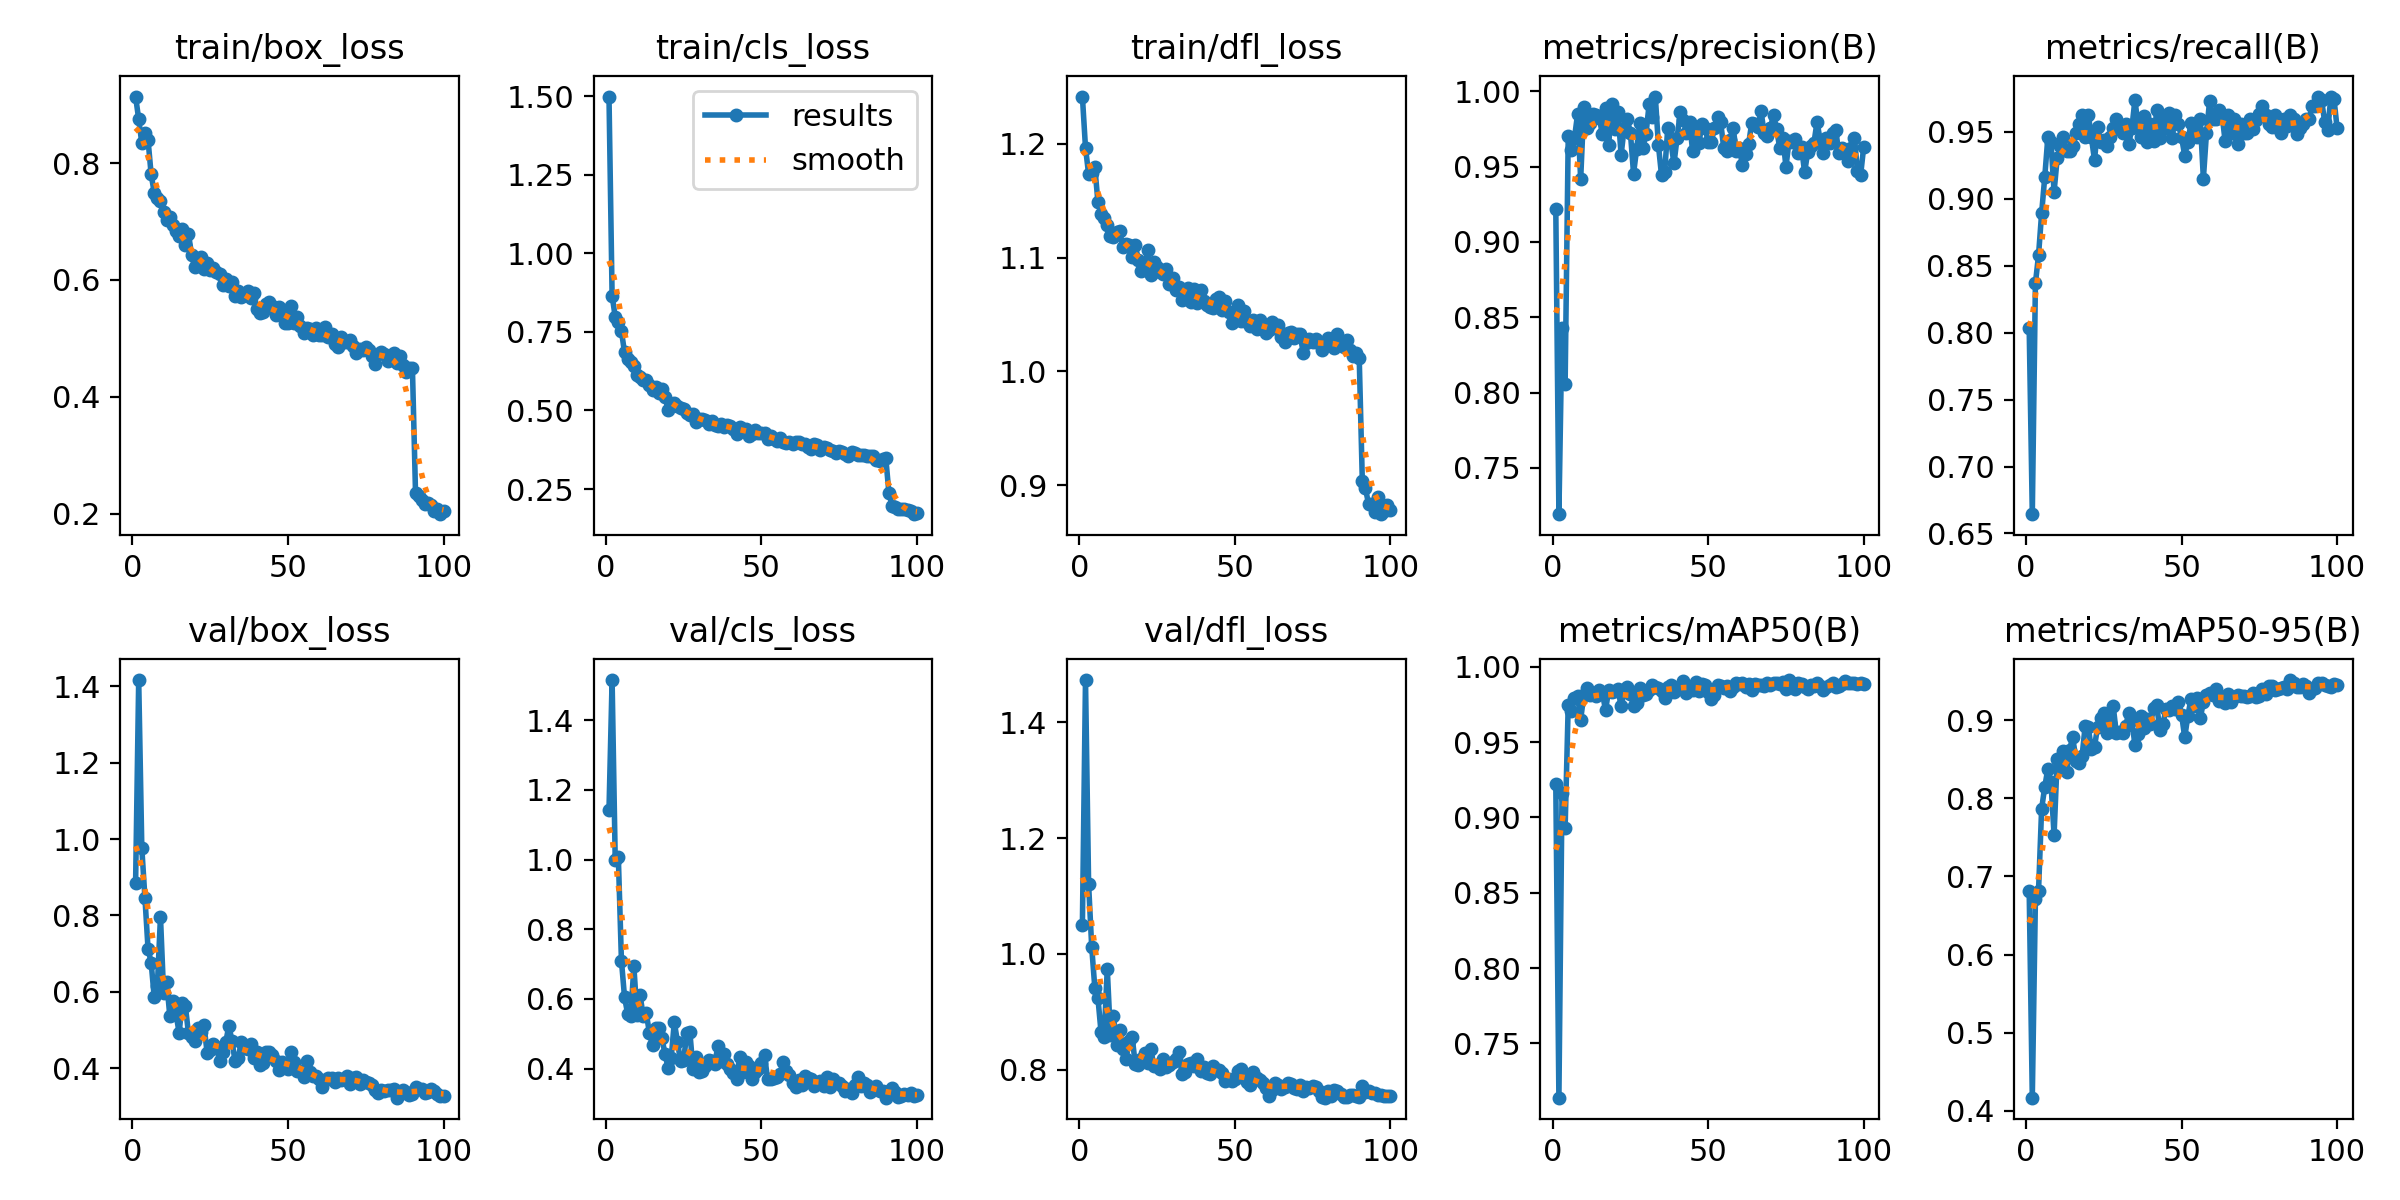

The data file committed next to this chart (first rows):
epoch, time, train/box_loss, train/cls_loss, train/dfl_loss, metrics/precision(B), metrics/recall(B), metrics/mAP50(B), metrics/mAP50-95(B), val/box_loss, val/cls_loss, val/dfl_loss, lr/pg0, lr/pg1, lr/pg2
1, 5.123, 0.9137, 1.499, 1.242, 0.922, 0.8034, 0.9223, 0.6812, 0.8838, 1.142, 1.05, 0.0006573, 0.0006573, 0.0006573
2, 9.514, 0.8749, 0.8656, 1.197, 0.7193, 0.6644, 0.7139, 0.4166, 1.417, 1.515, 1.473, 0.001311, 0.001311, 0.001311
3, 13.82, 0.8341, 0.7981, 1.173, 0.8429, 0.8369, 0.9159, 0.671, 0.9764, 1, 1.12, 0.001951, 0.001951, 0.001951
4, 18.08, 0.8508, 0.7816, 1.174, 0.8055, 0.8576, 0.8931, 0.6812, 0.8468, 1.008, 1.012, 0.001941, 0.001941, 0.001941
5, 22.23, 0.8398, 0.7528, 1.179, 0.9704, 0.8892, 0.9749, 0.7869, 0.7131, 0.7098, 0.941, 0.001921, 0.001921, 0.001921
6, 26.48, 0.7806, 0.6846, 1.149, 0.9609, 0.916, 0.9706, 0.8144, 0.6765, 0.6047, 0.9235, 0.001901, 0.001901, 0.001901
7, 30.69, 0.7491, 0.6641, 1.139, 0.9688, 0.9459, 0.9795, 0.8382, 0.5856, 0.557, 0.8644, 0.001881, 0.001881, 0.001881
8, 34.91, 0.74, 0.6535, 1.135, 0.9847, 0.9424, 0.9807, 0.8206, 0.6157, 0.5504, 0.8571, 0.001861, 0.001861, 0.001861
9, 39.11, 0.7353, 0.6429, 1.128, 0.9417, 0.9051, 0.965, 0.7529, 0.7965, 0.693, 0.9742, 0.001842, 0.001842, 0.001842
10, 43.34, 0.7158, 0.6129, 1.119, 0.9892, 0.9302, 0.9811, 0.8507, 0.5979, 0.555, 0.8598, 0.001822, 0.001822, 0.001822
11, 47.64, 0.7028, 0.6055, 1.118, 0.9757, 0.939, 0.9861, 0.8406, 0.6257, 0.6105, 0.8921, 0.001802, 0.001802, 0.001802
12, 51.88, 0.7074, 0.5977, 1.122, 0.9787, 0.9458, 0.9811, 0.8613, 0.5372, 0.5501, 0.8427, 0.001782, 0.001782, 0.001782
13, 56.1, 0.6933, 0.5978, 1.123, 0.9846, 0.9356, 0.9819, 0.834, 0.5756, 0.5585, 0.8692, 0.001762, 0.001762, 0.001762
14, 60.39, 0.6836, 0.5822, 1.11, 0.9839, 0.9356, 0.9805, 0.8624, 0.5412, 0.5016, 0.8357, 0.001743, 0.001743, 0.001743
15, 64.6, 0.6754, 0.5637, 1.112, 0.982, 0.939, 0.9843, 0.8789, 0.4931, 0.4666, 0.8181, 0.001723, 0.001723, 0.001723
16, 68.91, 0.6872, 0.5756, 1.111, 0.9713, 0.9492, 0.9824, 0.8485, 0.5715, 0.5152, 0.8501, 0.001703, 0.001703, 0.001703
17, 73.06, 0.6591, 0.5562, 1.1, 0.9888, 0.9559, 0.9711, 0.8455, 0.5634, 0.5171, 0.8565, 0.001683, 0.001683, 0.001683
18, 77.19, 0.6786, 0.5682, 1.111, 0.9645, 0.9627, 0.9846, 0.8542, 0.4913, 0.4872, 0.8095, 0.001663, 0.001663, 0.001663
19, 81.23, 0.6435, 0.5444, 1.097, 0.9911, 0.9458, 0.9833, 0.8926, 0.4826, 0.443, 0.8087, 0.001644, 0.001644, 0.001644
20, 85.3, 0.622, 0.5029, 1.088, 0.9749, 0.9627, 0.984, 0.8912, 0.4704, 0.4015, 0.8186, 0.001624, 0.001624, 0.001624
21, 89.37, 0.6345, 0.5131, 1.092, 0.9863, 0.9458, 0.9855, 0.8627, 0.5046, 0.4313, 0.8287, 0.001604, 0.001604, 0.001604
22, 93.41, 0.64, 0.5225, 1.107, 0.9577, 0.9288, 0.9737, 0.8664, 0.4937, 0.533, 0.8118, 0.001584, 0.001584, 0.001584
23, 97.38, 0.6182, 0.5139, 1.085, 0.9757, 0.9533, 0.9837, 0.8915, 0.512, 0.4775, 0.8365, 0.001564, 0.001564, 0.001564
24, 101.5, 0.6287, 0.5083, 1.096, 0.9814, 0.9424, 0.9864, 0.903, 0.4402, 0.4209, 0.8056, 0.001545, 0.001545, 0.001545
25, 105.7, 0.6166, 0.5033, 1.092, 0.9721, 0.944, 0.982, 0.9096, 0.449, 0.4237, 0.8084, 0.001525, 0.001525, 0.001525
26, 109.9, 0.6211, 0.4933, 1.088, 0.9454, 0.939, 0.9737, 0.8841, 0.4627, 0.5017, 0.8004, 0.001505, 0.001505, 0.001505
27, 114, 0.6131, 0.4864, 1.086, 0.9617, 0.9458, 0.9758, 0.8969, 0.456, 0.505, 0.819, 0.001485, 0.001485, 0.001485
28, 118.1, 0.6109, 0.4887, 1.09, 0.9791, 0.9529, 0.986, 0.9187, 0.419, 0.3989, 0.8039, 0.001465, 0.001465, 0.001465
29, 122.2, 0.591, 0.4646, 1.077, 0.9626, 0.9592, 0.9809, 0.8836, 0.4432, 0.4341, 0.8077, 0.001446, 0.001446, 0.001446
30, 126.4, 0.6009, 0.4741, 1.082, 0.9713, 0.9525, 0.9816, 0.8855, 0.4686, 0.3901, 0.8136, 0.001426, 0.001426, 0.001426
31, 130.6, 0.5897, 0.4726, 1.072, 0.9913, 0.9492, 0.9844, 0.8835, 0.5115, 0.3926, 0.8185, 0.001406, 0.001406, 0.001406
32, 135, 0.5962, 0.4698, 1.074, 0.9829, 0.9559, 0.9877, 0.8926, 0.4704, 0.4085, 0.8306, 0.001386, 0.001386, 0.001386
33, 139.4, 0.5724, 0.4556, 1.063, 0.9964, 0.9408, 0.9868, 0.9091, 0.4176, 0.425, 0.7921, 0.001366, 0.001366, 0.001366
34, 143.8, 0.5807, 0.4664, 1.069, 0.964, 0.9525, 0.9858, 0.9001, 0.4275, 0.4228, 0.7958, 0.001347, 0.001347, 0.001347
35, 148.1, 0.5703, 0.4536, 1.073, 0.9441, 0.9739, 0.9839, 0.8679, 0.4677, 0.4142, 0.8099, 0.001327, 0.001327, 0.001327
36, 152.4, 0.5744, 0.4503, 1.061, 0.9462, 0.9544, 0.9793, 0.8825, 0.452, 0.4633, 0.8109, 0.001307, 0.001307, 0.001307
37, 156.7, 0.5816, 0.4572, 1.072, 0.9755, 0.9462, 0.9863, 0.9054, 0.4497, 0.423, 0.8059, 0.001287, 0.001287, 0.001287
38, 160.9, 0.5693, 0.4474, 1.061, 0.9659, 0.9615, 0.9877, 0.8896, 0.4645, 0.4406, 0.8182, 0.001267, 0.001267, 0.001267
39, 165.2, 0.5778, 0.4553, 1.071, 0.952, 0.9424, 0.9836, 0.9012, 0.4272, 0.4137, 0.798, 0.001248, 0.001248, 0.001248
40, 169.5, 0.5509, 0.4512, 1.062, 0.9691, 0.9559, 0.9861, 0.8952, 0.442, 0.3983, 0.804, 0.001228, 0.001228, 0.001228
41, 173.8, 0.5437, 0.4413, 1.058, 0.9858, 0.9432, 0.9862, 0.9163, 0.4095, 0.3858, 0.7936, 0.001208, 0.001208, 0.001208
42, 178, 0.5448, 0.4243, 1.056, 0.9811, 0.9661, 0.9906, 0.9194, 0.4124, 0.3708, 0.7933, 0.001188, 0.001188, 0.001188
43, 182.2, 0.5584, 0.4481, 1.055, 0.9721, 0.9454, 0.9829, 0.888, 0.4435, 0.4336, 0.8066, 0.001168, 0.001168, 0.001168
44, 186.5, 0.5631, 0.4403, 1.063, 0.9793, 0.962, 0.9867, 0.8954, 0.4424, 0.3899, 0.7997, 0.001149, 0.001149, 0.001149
45, 190.6, 0.5554, 0.4422, 1.066, 0.9602, 0.9525, 0.9845, 0.9142, 0.4344, 0.4201, 0.7991, 0.001129, 0.001129, 0.001129
46, 194.6, 0.5398, 0.4196, 1.054, 0.976, 0.9637, 0.9899, 0.9128, 0.4182, 0.4071, 0.7949, 0.001109, 0.001109, 0.001109
47, 198.7, 0.5535, 0.4263, 1.062, 0.9654, 0.9456, 0.9841, 0.9185, 0.3943, 0.3692, 0.7808, 0.001089, 0.001089, 0.001089
48, 202.7, 0.5459, 0.4381, 1.052, 0.978, 0.9627, 0.9886, 0.9146, 0.4165, 0.3908, 0.7845, 0.001069, 0.001069, 0.001069
49, 206.7, 0.5259, 0.4278, 1.043, 0.9758, 0.9557, 0.988, 0.9236, 0.4021, 0.399, 0.7806, 0.00105, 0.00105, 0.00105
50, 210.7, 0.5268, 0.4275, 1.048, 0.966, 0.9458, 0.9831, 0.9073, 0.3969, 0.4171, 0.7844, 0.00103, 0.00103, 0.00103
51, 214.7, 0.5557, 0.4285, 1.058, 0.9665, 0.9322, 0.9785, 0.8781, 0.4427, 0.4378, 0.7968, 0.00101, 0.00101, 0.00101
52, 218.7, 0.5258, 0.4092, 1.044, 0.9754, 0.9425, 0.9811, 0.9055, 0.4171, 0.3693, 0.8012, 0.0009902, 0.0009902, 0.0009902
53, 222.8, 0.5364, 0.4188, 1.053, 0.9826, 0.9562, 0.988, 0.927, 0.3937, 0.3708, 0.7861, 0.0009704, 0.0009704, 0.0009704
54, 227, 0.5217, 0.4091, 1.043, 0.9797, 0.9492, 0.987, 0.9185, 0.392, 0.3726, 0.7785, 0.0009506, 0.0009506, 0.0009506
55, 231.3, 0.5101, 0.4044, 1.04, 0.9621, 0.9458, 0.986, 0.9292, 0.3777, 0.3763, 0.7734, 0.0009308, 0.0009308, 0.0009308
56, 235.3, 0.5186, 0.4134, 1.045, 0.9603, 0.9593, 0.987, 0.903, 0.4201, 0.3856, 0.7962, 0.000911, 0.000911, 0.000911
57, 239.4, 0.5156, 0.3983, 1.037, 0.9677, 0.915, 0.9841, 0.923, 0.3901, 0.4186, 0.7854, 0.0008912, 0.0008912, 0.0008912
58, 243.5, 0.5058, 0.3979, 1.045, 0.9758, 0.9492, 0.9866, 0.9325, 0.3784, 0.3922, 0.7816, 0.0008714, 0.0008714, 0.0008714
59, 247.6, 0.5184, 0.3995, 1.04, 0.9606, 0.9729, 0.9894, 0.9349, 0.3786, 0.381, 0.777, 0.0008516, 0.0008516, 0.0008516
60, 251.7, 0.5066, 0.3931, 1.033, 0.9622, 0.9593, 0.9883, 0.9324, 0.3705, 0.358, 0.7674, 0.0008318, 0.0008318, 0.0008318
... 40 more rows
